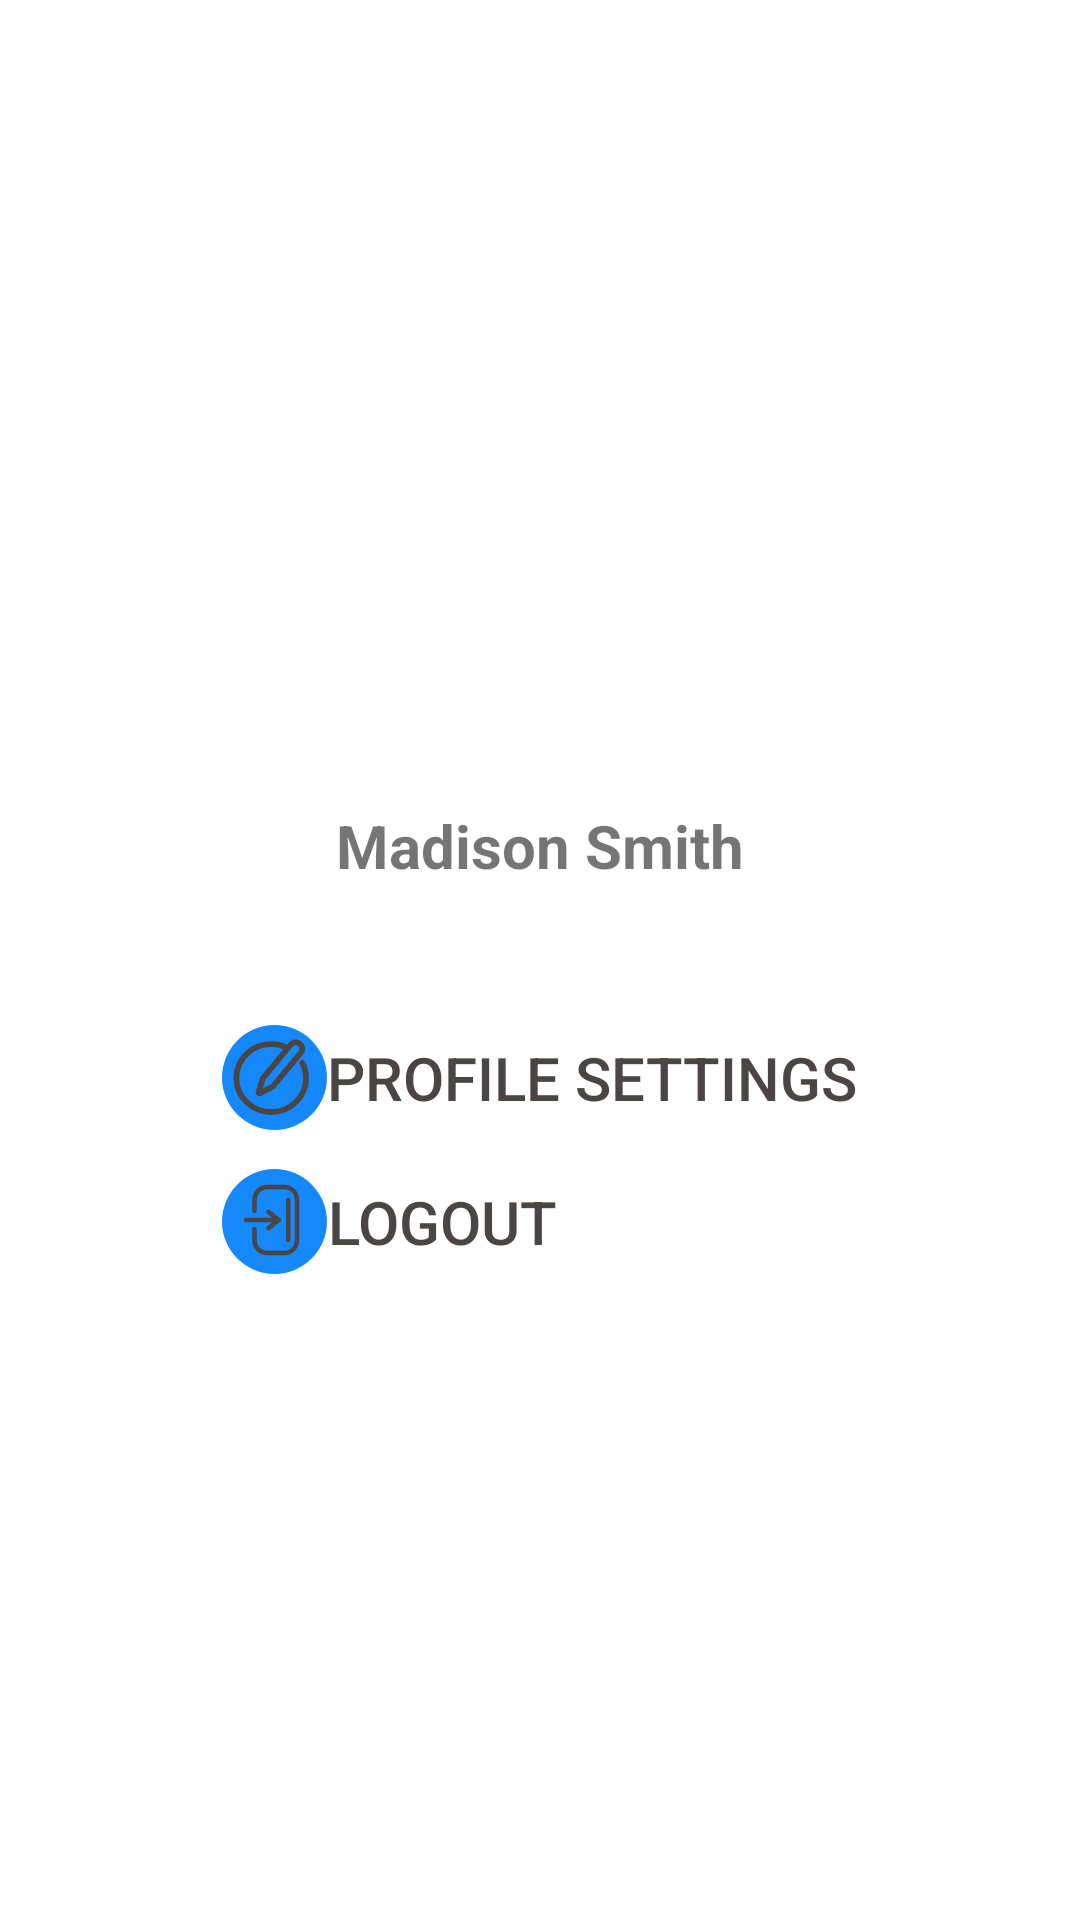

Android layout source for this screen:
<!-- AndroidManifest.xml: application theme Theme.BookInn -->
<!-- res/layout/fragment_profile.xml -->
<?xml version="1.0" encoding="utf-8"?>
<FrameLayout xmlns:android="http://schemas.android.com/apk/res/android"
    xmlns:tools="http://schemas.android.com/tools"
    android:layout_width="match_parent"
    android:layout_height="match_parent"
    tools:context=".ui.ProfileFragment">

    <LinearLayout
        android:id="@+id/layoutprof"
        android:layout_width="match_parent"
        android:layout_height="wrap_content"
        android:orientation="vertical"
        android:layout_gravity="center">
        <LinearLayout
            android:layout_width="match_parent"
            android:layout_height="wrap_content"
            android:layout_marginTop="20dp"
            android:orientation="vertical"
            android:layout_marginStart="20dp"
            android:layout_marginEnd="20dp">
            <ImageView
                android:layout_width="wrap_content"
                android:layout_height="wrap_content"
                android:layout_gravity="center"
                android:layout_marginTop="40dp"
                android:src="@drawable/ic_launcher_foreground"
                android:background="@color/black"/>
            <TextView
                android:id="@+id/ProfileName"
                android:layout_width="wrap_content"
                android:layout_height="wrap_content"
                android:layout_gravity="center"
                android:text="Madison Smith"
                android:textSize="20dp"
                android:textStyle="bold"/>

            <LinearLayout
                android:layout_marginTop="40dp"
                android:layout_width="wrap_content"
                android:layout_height="wrap_content"
                android:layout_gravity="center"
                android:orientation="vertical">

                <Button
                    android:id="@+id/settings"
                    android:layout_width="wrap_content"
                    android:layout_height="wrap_content"
                    android:drawableLeft="@drawable/edit"
                    android:text="Profile Settings"
                    android:textSize="20dp"
                    android:textColor="#4B4544"
                    android:background="@android:color/transparent"/>

                <Button
                    android:id="@+id/logout"
                    android:layout_width="wrap_content"
                    android:layout_height="wrap_content"
                    android:drawableLeft="@drawable/icon_logout"
                    android:text="Logout"
                    android:textSize="20dp"
                    android:textColor="#4B4544"
                    android:background="@android:color/transparent"/>
            </LinearLayout>
        </LinearLayout>
    </LinearLayout>
</FrameLayout>
<!-- resources referenced by this layout -->
<resources>
  <color name="black">#FF000000</color>
  <!-- drawable edit (drawable) -->
  <vector xmlns:android="http://schemas.android.com/apk/res/android"
      android:width="35dp"
      android:height="35dp"
      android:viewportWidth="35"
      android:viewportHeight="35">
    <path
        android:pathData="M17.5,0L17.5,0A17.5,17.5 0,0 1,35 17.5L35,17.5A17.5,17.5 0,0 1,17.5 35L17.5,35A17.5,17.5 0,0 1,0 17.5L0,17.5A17.5,17.5 0,0 1,17.5 0z"
        android:fillColor="#1588FB"/>
    <path
        android:pathData="M26.769,12.581C27.593,14.159 28.024,15.905 28.025,17.676C28.025,20.68 26.801,23.56 24.621,25.684C22.44,27.807 19.483,29 16.4,29C13.317,29 10.36,27.807 8.18,25.684C6,23.56 4.775,20.68 4.775,17.676C4.775,14.673 6,11.793 8.18,9.669C10.36,7.546 13.317,6.353 16.4,6.353C18.207,6.35 19.989,6.76 21.603,7.549M25.964,6.246C25.518,5.894 24.947,5.728 24.376,5.786C23.805,5.843 23.28,6.118 22.917,6.552L13.62,17.768L12.175,22.359C12.153,22.426 12.154,22.498 12.175,22.565C12.196,22.632 12.237,22.691 12.293,22.736C12.349,22.78 12.418,22.806 12.489,22.812C12.561,22.818 12.633,22.803 12.696,22.769L16.994,20.434L26.291,9.22C26.651,8.783 26.819,8.225 26.758,7.667C26.697,7.11 26.411,6.599 25.964,6.246Z"
        android:strokeLineJoin="round"
        android:strokeWidth="1.91"
        android:fillColor="#00000000"
        android:strokeColor="#4B4544"
        android:strokeLineCap="round"/>
  </vector>
  <!-- drawable icon_logout (drawable) -->
  <vector xmlns:android="http://schemas.android.com/apk/res/android"
      android:width="35dp"
      android:height="35dp"
      android:viewportWidth="35"
      android:viewportHeight="35">
    <path
        android:pathData="M17.5,0L17.5,0A17.5,17.5 0,0 1,35 17.5L35,17.5A17.5,17.5 0,0 1,17.5 35L17.5,35A17.5,17.5 0,0 1,0 17.5L0,17.5A17.5,17.5 0,0 1,17.5 0z"
        android:fillColor="#1588FB"/>
    <path
        android:pathData="M10.816,20.025V23.727C10.816,24.861 11.255,25.947 12.035,26.749C12.815,27.55 13.873,28 14.976,28H20.847C21.393,28 21.933,27.889 22.438,27.675C22.942,27.46 23.4,27.145 23.786,26.748C24.171,26.351 24.477,25.88 24.686,25.362C24.894,24.844 25.001,24.288 25,23.727V10.273C25,9.712 24.893,9.157 24.685,8.639C24.476,8.12 24.17,7.65 23.785,7.253C23.399,6.856 22.941,6.541 22.437,6.326C21.933,6.111 21.393,6 20.847,6H14.976C13.873,6.001 12.816,6.451 12.036,7.252C11.256,8.053 10.817,9.14 10.816,10.273V13.975M8,17H18.964M18.964,17L15.418,14.235M18.964,17L15.418,19.765M22.064,10.245V23.756"
        android:strokeLineJoin="round"
        android:strokeWidth="1.5"
        android:fillColor="#00000000"
        android:strokeColor="#4B4544"
        android:strokeLineCap="round"/>
  </vector>
  <style name="Theme.BookInn" parent="Theme.MaterialComponents.DayNight.NoActionBar">
          
          <item name="colorPrimary">@color/purple_500</item>
          <item name="colorPrimaryVariant">@color/purple_700</item>
          <item name="colorOnPrimary">@color/white</item>
          
          <item name="colorSecondary">@color/teal_200</item>
          <item name="colorSecondaryVariant">@color/teal_700</item>
          <item name="colorOnSecondary">@color/black</item>
          
          <item name="android:statusBarColor">?attr/colorPrimaryVariant</item>
          
      </style>
  <color name="purple_500">#FF6200EE</color>
  <color name="purple_700">#FF3700B3</color>
  <color name="white">#FFFFFFFF</color>
  <color name="teal_200">#FF03DAC5</color>
  <color name="teal_700">#FF018786</color>
</resources>
